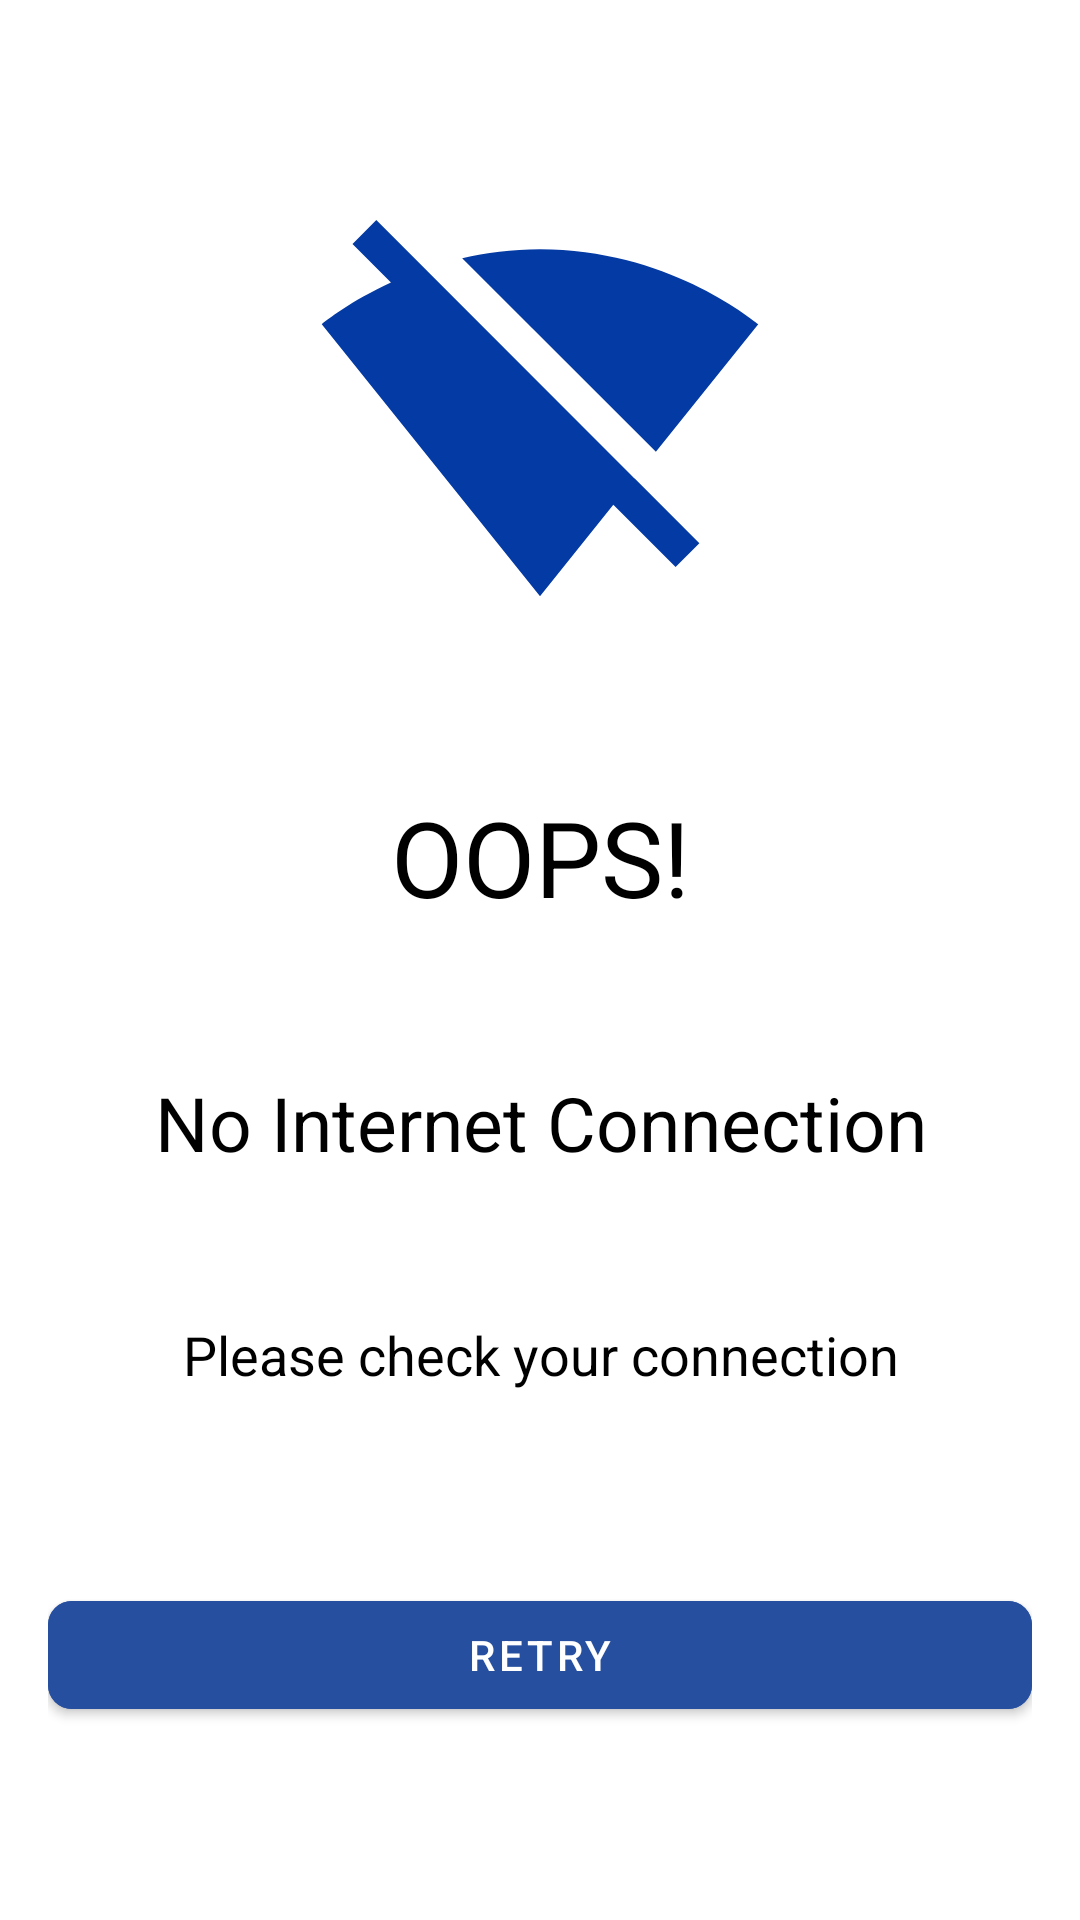

Produce the Android XML layout that renders to this screen, including the resource entries it uses.
<!-- AndroidManifest.xml: application theme Theme.Belya -->
<!-- res/layout/check_internet_dialog.xml -->
<?xml version="1.0" encoding="utf-8"?>
<androidx.constraintlayout.widget.ConstraintLayout xmlns:android="http://schemas.android.com/apk/res/android"
    xmlns:app="http://schemas.android.com/apk/res-auto"
    android:layout_width="match_parent"
    android:layout_height="wrap_content"
    android:background="@android:color/white"
    android:padding="16dp">

    <ImageView
        android:id="@+id/imageView"
        android:layout_width="150dp"
        android:layout_height="150dp"
        android:src="@drawable/ic_wifi_off"
        app:layout_constraintBottom_toTopOf="@+id/textView"
        app:layout_constraintEnd_toEndOf="parent"
        app:layout_constraintStart_toStartOf="parent"
        app:layout_constraintTop_toTopOf="parent" />

    <TextView
        android:id="@+id/textView"
        android:layout_width="wrap_content"
        android:layout_height="wrap_content"
        android:text="OOPS!"
        android:textColor="@android:color/black"
        android:textSize="35sp"
        app:layout_constraintBottom_toTopOf="@+id/textView2"
        app:layout_constraintEnd_toEndOf="@id/imageView"
        app:layout_constraintStart_toStartOf="@id/imageView"
        app:layout_constraintTop_toBottomOf="@id/imageView" />

    <TextView
        android:id="@+id/textView2"
        android:layout_width="wrap_content"
        android:layout_height="wrap_content"
        android:text="No Internet Connection"
        android:textColor="@android:color/black"
        android:textSize="25sp"
        app:layout_constraintBottom_toTopOf="@+id/textView3"
        app:layout_constraintEnd_toEndOf="@+id/textView"
        app:layout_constraintStart_toStartOf="@+id/textView"
        app:layout_constraintTop_toBottomOf="@id/textView" />

    <TextView
        android:id="@+id/textView3"
        android:layout_width="wrap_content"
        android:layout_height="wrap_content"
        android:text="Please check your connection"
        android:textColor="@android:color/black"
        android:textSize="18sp"
        app:layout_constraintBottom_toTopOf="@+id/rety"
        app:layout_constraintEnd_toEndOf="@+id/textView2"
        app:layout_constraintStart_toStartOf="@id/textView2"
        app:layout_constraintTop_toBottomOf="@id/textView2" />

    <com.google.android.material.button.MaterialButton
        android:id="@+id/rety"
        android:layout_width="match_parent"
        android:layout_height="wrap_content"
        android:layout_marginTop="16dp"
        android:backgroundTint="@color/blue_main"
        android:elevation="4dp"
        android:text="Retry"
        android:textColor="@android:color/white"
        app:cornerRadius="8dp"
        app:layout_constraintBottom_toBottomOf="parent"
        app:layout_constraintEnd_toEndOf="parent"
        app:layout_constraintStart_toStartOf="parent"
        app:layout_constraintTop_toBottomOf="@id/textView3" />
</androidx.constraintlayout.widget.ConstraintLayout>
<!-- resources referenced by this layout -->
<resources>
  <color name="blue_main">#264F9F</color>
  <!-- drawable ic_wifi_off (drawable) -->
  <vector android:height="24dp" android:tint="#043AA4"
      android:viewportHeight="24" android:viewportWidth="24"
      android:width="24dp" xmlns:android="http://schemas.android.com/apk/res/android">
      <path android:fillColor="@android:color/white" android:pathData="M23.64,7c-0.45,-0.34 -4.93,-4 -11.64,-4 -1.5,0 -2.89,0.19 -4.15,0.48L18.18,13.8 23.64,7zM17.04,15.22L3.27,1.44 2,2.72l2.05,2.06C1.91,5.76 0.59,6.82 0.36,7l11.63,14.49 0.01,0.01 0.01,-0.01 3.9,-4.86 3.32,3.32 1.27,-1.27 -3.46,-3.46z"/>
  </vector>
  <style name="Theme.Belya" parent="Theme.MaterialComponents.DayNight.NoActionBar">
          
          <item name="colorPrimary">@color/blue_main</item>
          <item name="colorPrimaryVariant">@color/purple_700</item>
          <item name="colorOnPrimary">@color/white</item>
          
          <item name="colorSecondary">@color/blue_main</item>
          <item name="colorSecondaryVariant">@color/teal_700</item>
          <item name="colorOnSecondary">@color/black</item>
          
          <item name="android:statusBarColor">?attr/colorPrimaryVariant</item>
          
      </style>
  <color name="purple_700">#FF3700B3</color>
  <color name="white">#FFFFFFFF</color>
  <color name="teal_700">#FF018786</color>
  <color name="black">#FF000000</color>
</resources>
